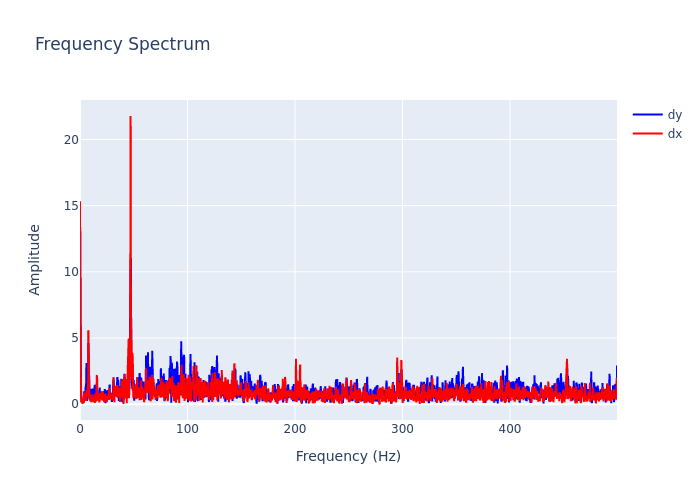

The data file committed next to this chart (first rows):
, frequency, dx, dy
0, 0.0, 15.33, 14.87
1, 0.2999, 5.192, 3.541
2, 0.5997, 0.8067, 1.77
3, 0.8996, 0.592, 1.184
4, 1.199, 0.2036, 0.8494
5, 1.499, 0.133, 0.1817
6, 1.799, 0.4075, 0.6991
7, 2.099, 0.2382, 0.2736
8, 2.399, 0.02439, 0.2772
9, 2.699, 0.3566, 0.4
10, 2.999, 0.255, 0.0978
11, 3.298, 0.513, 0.2742
12, 3.598, 0.1211, 0.2961
13, 3.898, 0.8855, 0.9846
14, 4.198, 0.4443, 0.4531
15, 4.498, 0.2836, 0.6416
16, 4.798, 0.2681, 0.2994
17, 5.097, 0.6283, 1.2
18, 5.397, 0.5713, 1.401
19, 5.697, 0.2548, 1.536
20, 5.997, 1.038, 3.123
21, 6.297, 0.9875, 1.438
22, 6.597, 0.5765, 0.2409
23, 6.897, 0.7655, 1.165
24, 7.196, 1.409, 1.314
25, 7.496, 0.7114, 1.606
26, 7.796, 5.59, 4.63
27, 8.096, 1.855, 3.417
28, 8.396, 0.9547, 0.5857
29, 8.696, 0.7177, 0.7809
30, 8.996, 0.3522, 0.3465
31, 9.295, 0.7596, 0.572
32, 9.595, 0.2312, 0.398
33, 9.895, 0.4728, 1.147
34, 10.19, 0.4208, 0.4337
35, 10.49, 0.159, 0.2642
36, 10.79, 0.7596, 0.4988
37, 11.09, 0.1657, 0.379
38, 11.39, 0.4224, 0.8405
39, 11.69, 0.4844, 1.189
40, 11.99, 0.2231, 0.3325
41, 12.29, 0.42, 1.083
42, 12.59, 0.1743, 0.2225
43, 12.89, 0.3362, 0.7788
44, 13.19, 0.4852, 0.5173
45, 13.49, 0.7536, 1.228
46, 13.79, 0.1017, 1.459
47, 14.09, 0.3373, 0.4651
48, 14.39, 0.8061, 0.1958
49, 14.69, 0.2054, 1.179
50, 14.99, 0.4234, 1.264
51, 15.29, 0.7259, 0.9895
52, 15.59, 2.153, 1.517
53, 15.89, 2.173, 1.127
54, 16.19, 0.7819, 0.7903
55, 16.49, 0.6018, 0.6536
56, 16.79, 0.2742, 0.5236
57, 17.09, 0.2537, 0.2869
58, 17.39, 0.3566, 0.8162
59, 17.69, 0.8481, 0.679
... 1,607 more rows
